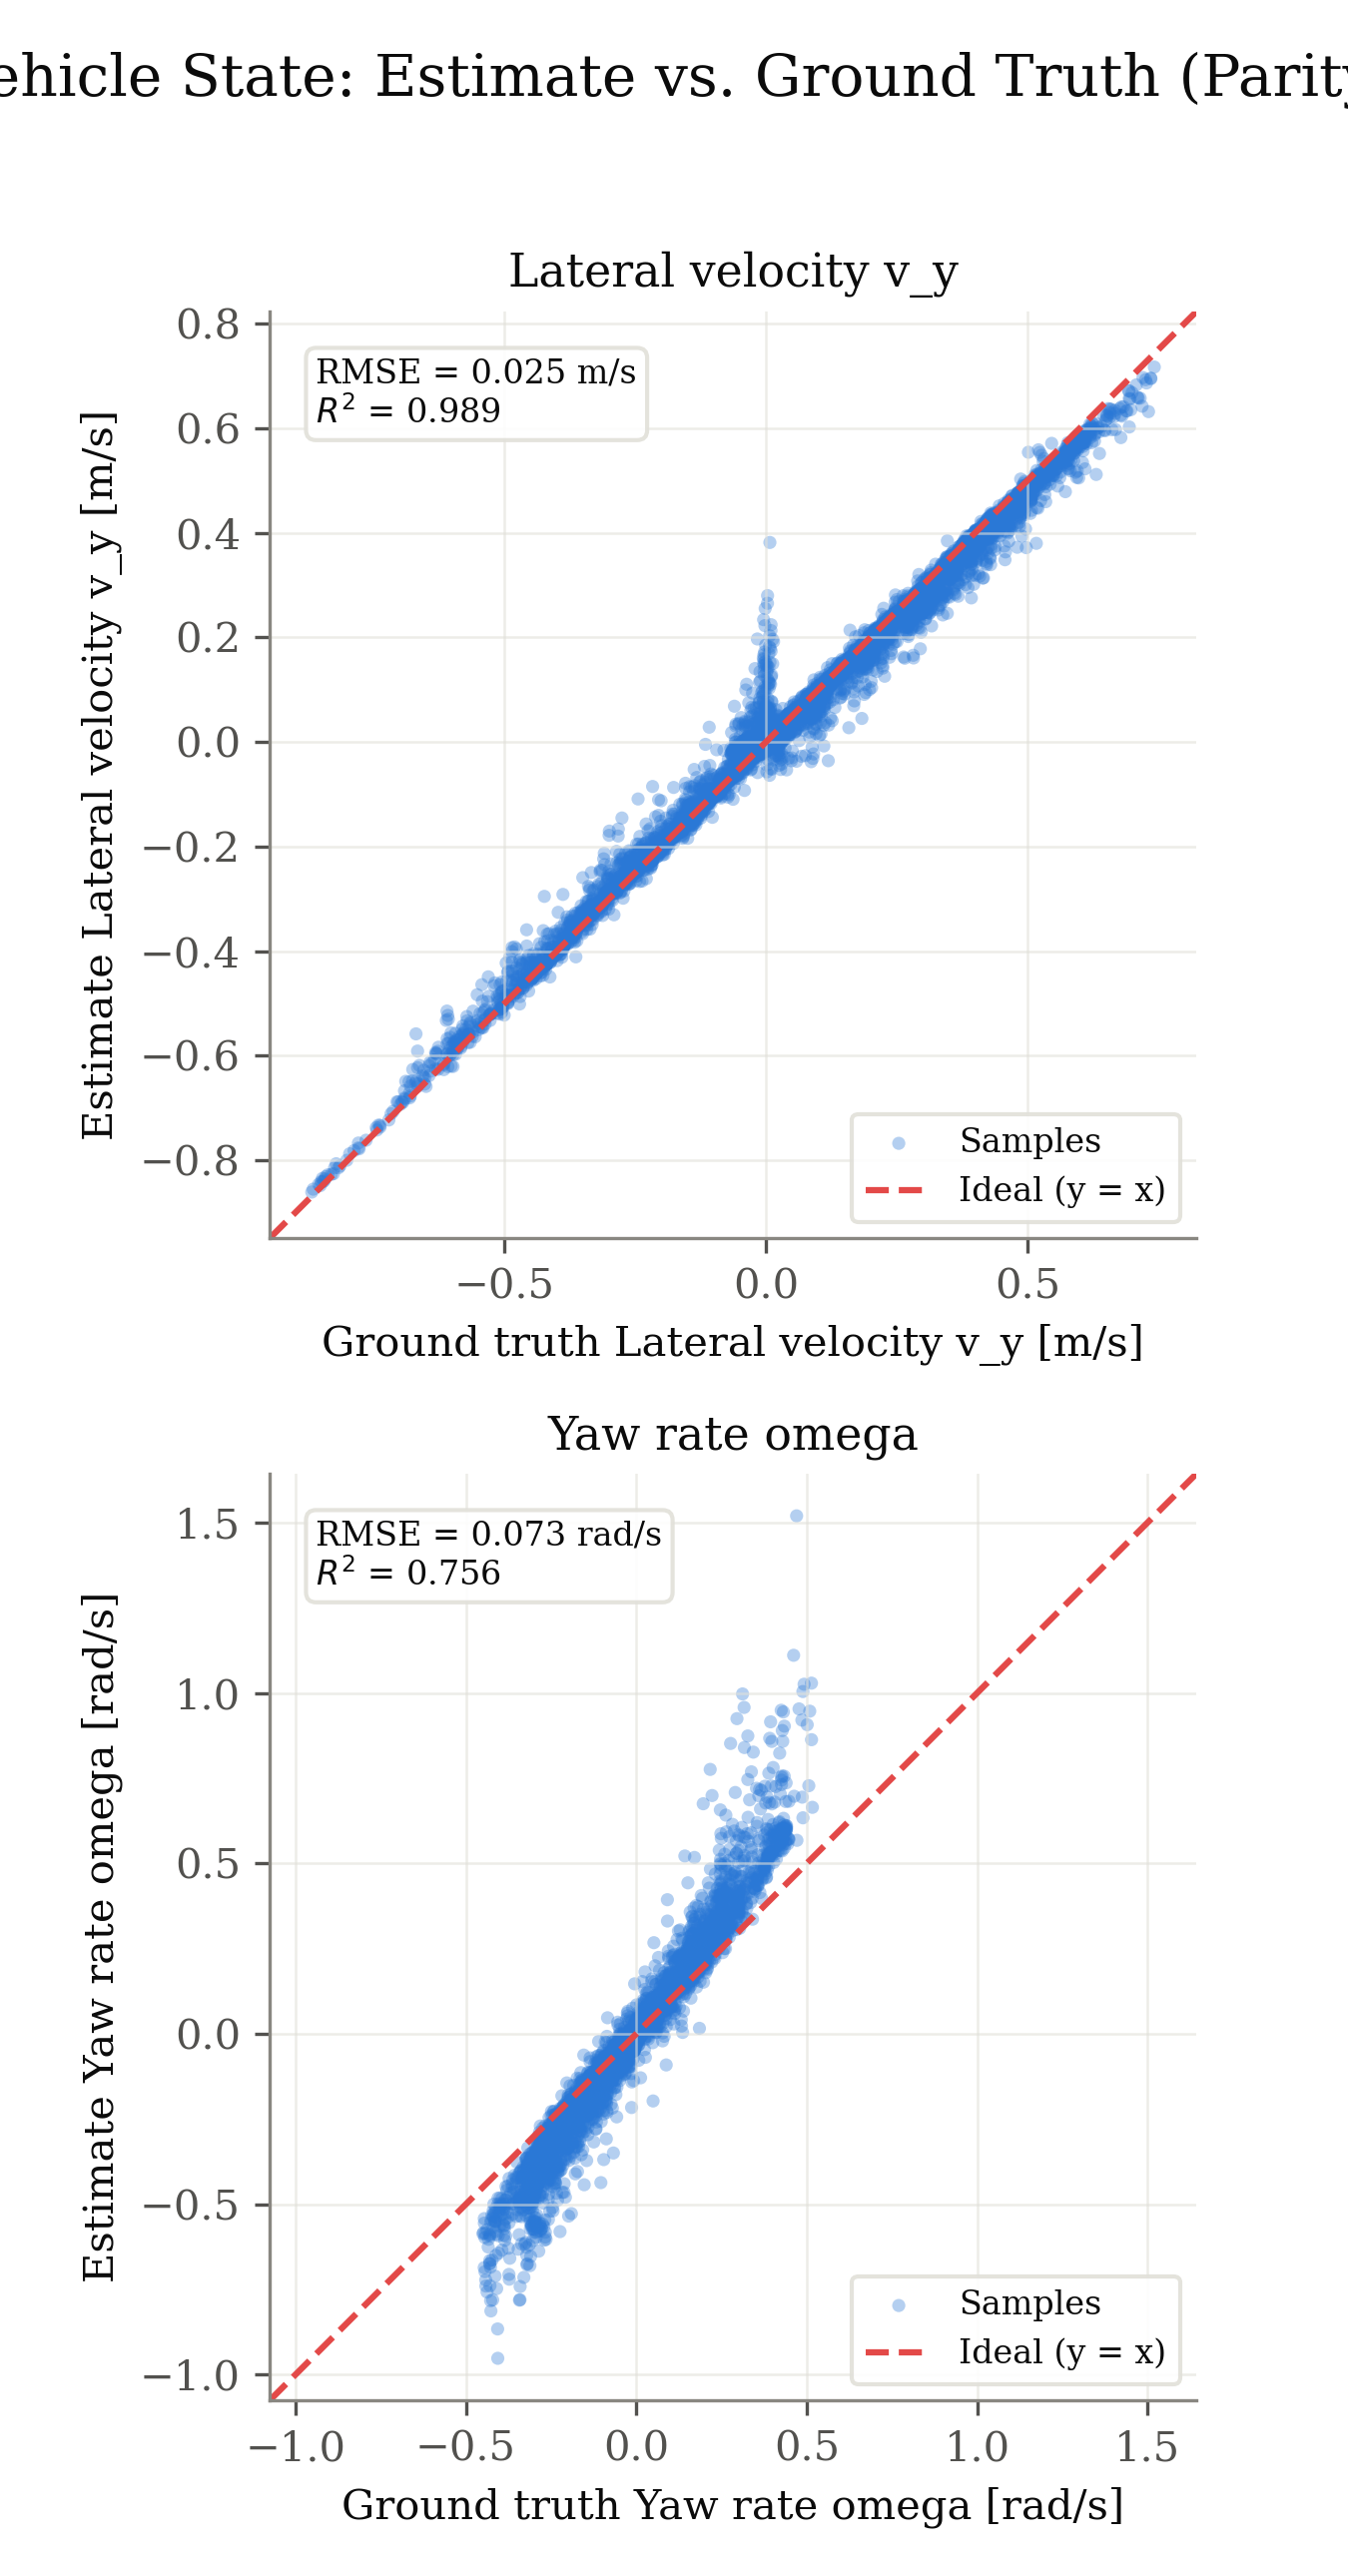

Data behind this chart, as committed beside it:
signal, unit, ground_truth, estimate
v_y, m/s, 0.009782, 0.008551
v_y, m/s, 0.007454, 0.006227
v_y, m/s, 0.005807, 0.004124
v_y, m/s, 0.004965, 0.002537
v_y, m/s, 0.004519, 0.002281
v_y, m/s, 0.005734, -0.002879
v_y, m/s, 0.006001, 0.002943
v_y, m/s, 0.007904, 0.002733
v_y, m/s, 0.009944, 0.00782
v_y, m/s, 0.01393, 0.00737
v_y, m/s, 0.01784, 0.01391
v_y, m/s, 0.02248, 0.01643
v_y, m/s, 0.02626, 0.02351
v_y, m/s, 0.03035, 0.01722
v_y, m/s, 0.035, 0.02573
v_y, m/s, 0.03089, 0.02179
v_y, m/s, 0.03863, 0.03669
v_y, m/s, 0.03094, 0.02509
v_y, m/s, 0.02477, 0.02115
v_y, m/s, -0.003573, -0.007998
v_y, m/s, -0.07312, -0.07148
v_y, m/s, -0.1295, -0.1323
v_y, m/s, -0.1598, -0.1506
v_y, m/s, -0.188, -0.188
v_y, m/s, -0.2217, -0.2237
v_y, m/s, -0.2365, -0.2315
v_y, m/s, -0.2385, -0.2364
v_y, m/s, -0.2512, -0.2474
v_y, m/s, -0.2584, -0.254
v_y, m/s, -0.2654, -0.2572
v_y, m/s, -0.2728, -0.262
v_y, m/s, -0.2862, -0.2837
v_y, m/s, -0.3024, -0.2614
v_y, m/s, -0.3074, -0.2988
v_y, m/s, -0.3214, -0.3204
v_y, m/s, -0.3204, -0.3049
v_y, m/s, -0.3128, -0.3033
v_y, m/s, -0.3027, -0.2818
v_y, m/s, -0.2851, -0.2308
v_y, m/s, -0.2612, -0.2103
v_y, m/s, -0.2587, -0.2179
v_y, m/s, -0.2418, -0.2032
v_y, m/s, -0.2353, -0.1951
v_y, m/s, -0.2384, -0.2101
v_y, m/s, -0.2472, -0.2124
v_y, m/s, -0.262, -0.208
v_y, m/s, -0.2767, -0.2561
v_y, m/s, -0.3148, -0.2702
v_y, m/s, -0.3535, -0.3132
v_y, m/s, -0.4021, -0.3617
v_y, m/s, -0.4808, -0.392
v_y, m/s, -0.4515, -0.422
v_y, m/s, -0.4768, -0.4318
v_y, m/s, -0.4835, -0.443
v_y, m/s, -0.4872, -0.4375
v_y, m/s, -0.4774, -0.3957
v_y, m/s, -0.4928, -0.4386
v_y, m/s, -0.5185, -0.4609
v_y, m/s, -0.5434, -0.4641
v_y, m/s, -0.4858, -0.4209
... 17,936 more rows
